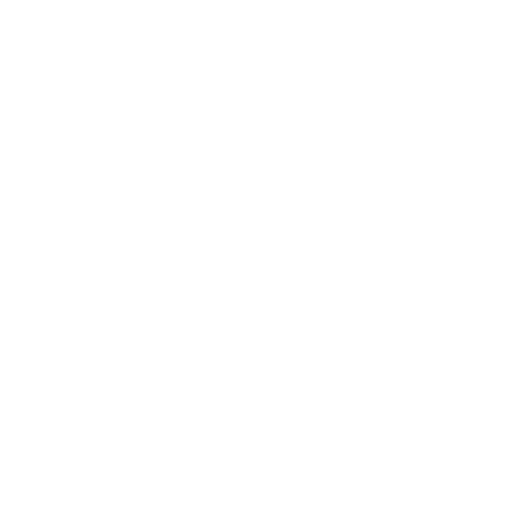
t = 0.00 s
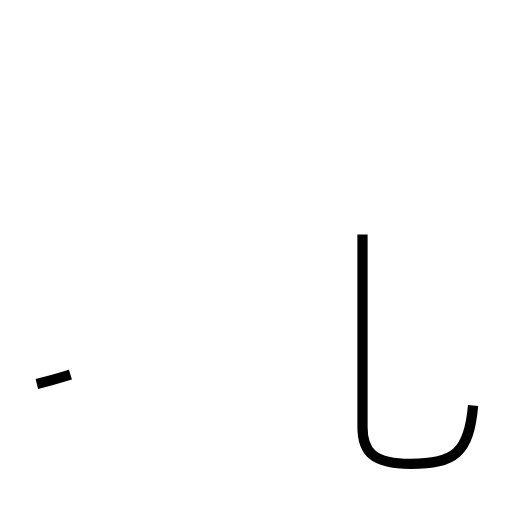
t = 1.16 s
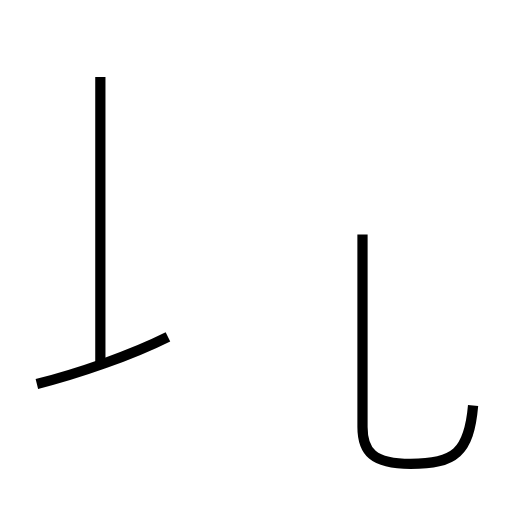
t = 2.31 s
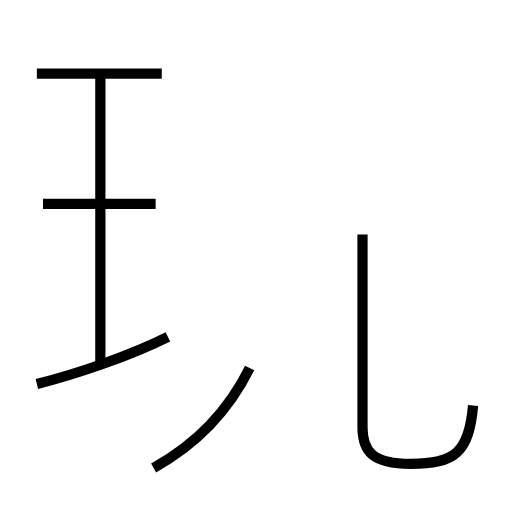
t = 3.42 s
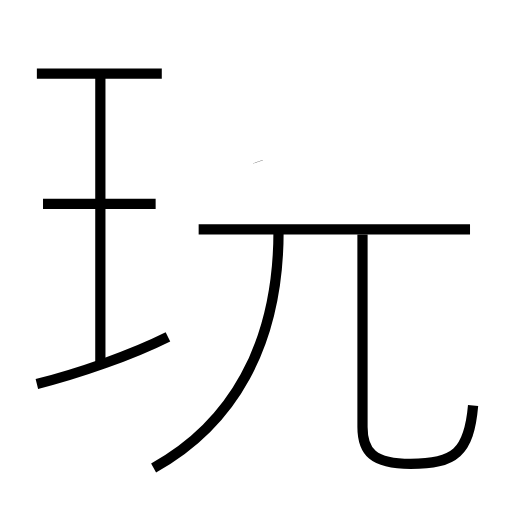
t = 4.63 s
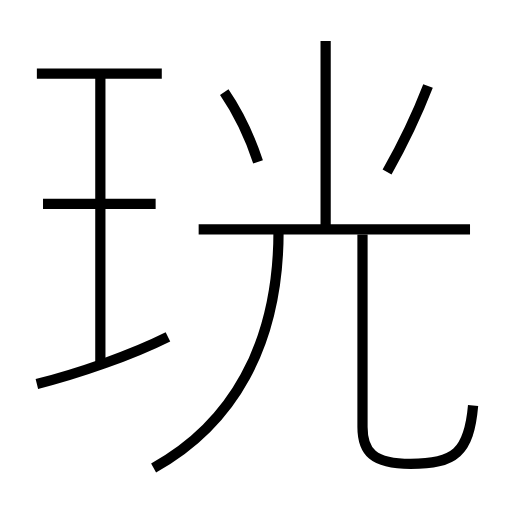
t = 5.69 s

The animated SVG that drew these frames (rendered in a browser with its animation timeline set to each time). Animation: 10 SMIL elements (animate=10); one cycle of 5.69 s.

<?xml version='1.0' encoding='utf-8'?>
<svg viewBox="0.0 -6.0 50.0 50.0" version="1.1" xmlns="http://www.w3.org/2000/svg"><rect x="-1000" y="-1000" width="2000" height="2000" stroke="white" fill="white" /><g style="fill:none;stroke:#000000;stroke-width:1"><path d="M 46.2 -4.4 C 45.8 0.2 44.4 1.3 40.1 1.3 C 36.4 1.3 35.4 0.1 35.4 -2.3 L 35.4 -21.1 " transform="translate(0.0 38.0)" stroke-dasharray="35.39222541249493" stroke-dashoffset="35.39222541249493"><animate attributeName="stroke-dashoffset" from="35.39222541249493" to="0" dur="1.061766762374848s" begin="0s" fill="freeze" /></path><path d="M 3.6 -6.5 C 7.6 -7.5 12.8 -9.3 16.4 -11.1 " transform="translate(0.0 38.0)" stroke-dasharray="13.624284312633073" stroke-dashoffset="13.624284312633073"><animate attributeName="stroke-dashoffset" from="13.624284312633073" to="0" dur="0.4087285293789922s" begin="1.061766762374848s" fill="freeze" /></path><path d="M 9.8 -8.4 L 9.8 -36.5 " transform="translate(0.0 38.0)" stroke-dasharray="28.1" stroke-dashoffset="28.1"><animate attributeName="stroke-dashoffset" from="28.1" to="0" dur="0.843s" begin="1.47049529175384s" fill="freeze" /></path><path d="M 15.2 -24.1 L 4.2 -24.1 " transform="translate(0.0 38.0)" stroke-dasharray="11.0" stroke-dashoffset="11.0"><animate attributeName="stroke-dashoffset" from="11.0" to="0" dur="0.32999999999999996s" begin="2.3134952917538403s" fill="freeze" /></path><path d="M 15.8 -36.8 L 3.6 -36.8 " transform="translate(0.0 38.0)" stroke-dasharray="12.200000000000001" stroke-dashoffset="12.200000000000001"><animate attributeName="stroke-dashoffset" from="12.200000000000001" to="0" dur="0.366s" begin="2.6434952917538403s" fill="freeze" /></path><path d="M 15.0 1.7 C 22.6 -2.5 27.2 -10.2 27.2 -21.4 " transform="translate(0.0 38.0)" stroke-dasharray="27.51019656407826" stroke-dashoffset="27.51019656407826"><animate attributeName="stroke-dashoffset" from="27.51019656407826" to="0" dur="0.8253058969223478s" begin="3.0094952917538405s" fill="freeze" /></path><path d="M 45.9 -21.6 L 19.4 -21.6 " transform="translate(0.0 38.0)" stroke-dasharray="26.5" stroke-dashoffset="26.5"><animate attributeName="stroke-dashoffset" from="26.5" to="0" dur="0.7949999999999999s" begin="3.834801188676188s" fill="freeze" /></path><path d="M 25.2 -28.2 C 24.4 -30.6 23.2 -33.1 21.9 -35.0 " transform="translate(0.0 38.0)" stroke-dasharray="7.581036531253299" stroke-dashoffset="7.581036531253299"><animate attributeName="stroke-dashoffset" from="7.581036531253299" to="0" dur="0.22743109593759897s" begin="4.629801188676188s" fill="freeze" /></path><path d="M 37.8 -27.2 C 39.1 -29.5 40.6 -32.5 41.8 -35.6 " transform="translate(0.0 38.0)" stroke-dasharray="9.311539561947656" stroke-dashoffset="9.311539561947656"><animate attributeName="stroke-dashoffset" from="9.311539561947656" to="0" dur="0.27934618685842966s" begin="4.857232284613787s" fill="freeze" /></path><path d="M 31.8 -21.6 L 31.8 -40.0" transform="translate(0.0 38.0)" stroke-dasharray="18.4" stroke-dashoffset="18.4"><animate attributeName="stroke-dashoffset" from="18.4" to="0" dur="0.5519999999999999s" begin="5.136578471472217s" fill="freeze" /></path></g></svg>
